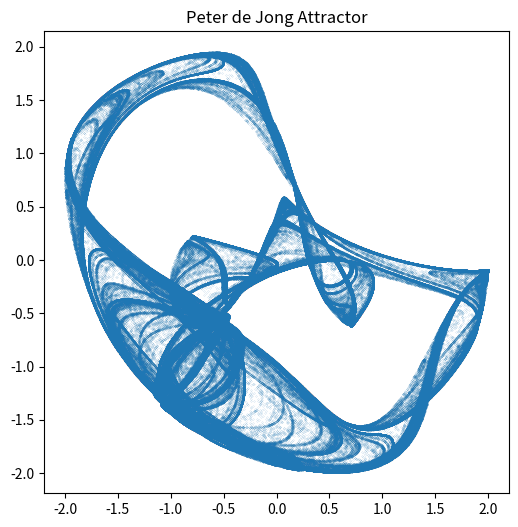

Source code (Python):
"""
Simple Peter de Jong Atrractor.
[redacted]
程序运行有点慢，启动时请耐心等待
"""

from math import sin,cos
from matplotlib import pyplot as plt

def iteration():
    a,b,c,d = 0.970,-1.899,1.381,-1.506
    x,y = 0,0
    xdata,ydata = [],[]

    for i in range(1000000):
        xNew = sin(a*y) - cos(b*x)
        yNew = sin(c*x) - cos(d*y)
        x,y = xNew,yNew
        xdata.append(x)
        ydata.append(y)

    return xdata,ydata

xdata,ydata = iteration()
plt.figure(figsize=(6,6))
plt.title("Peter de Jong Attractor")
plt.scatter(xdata,ydata,s=0.005)
plt.show()




